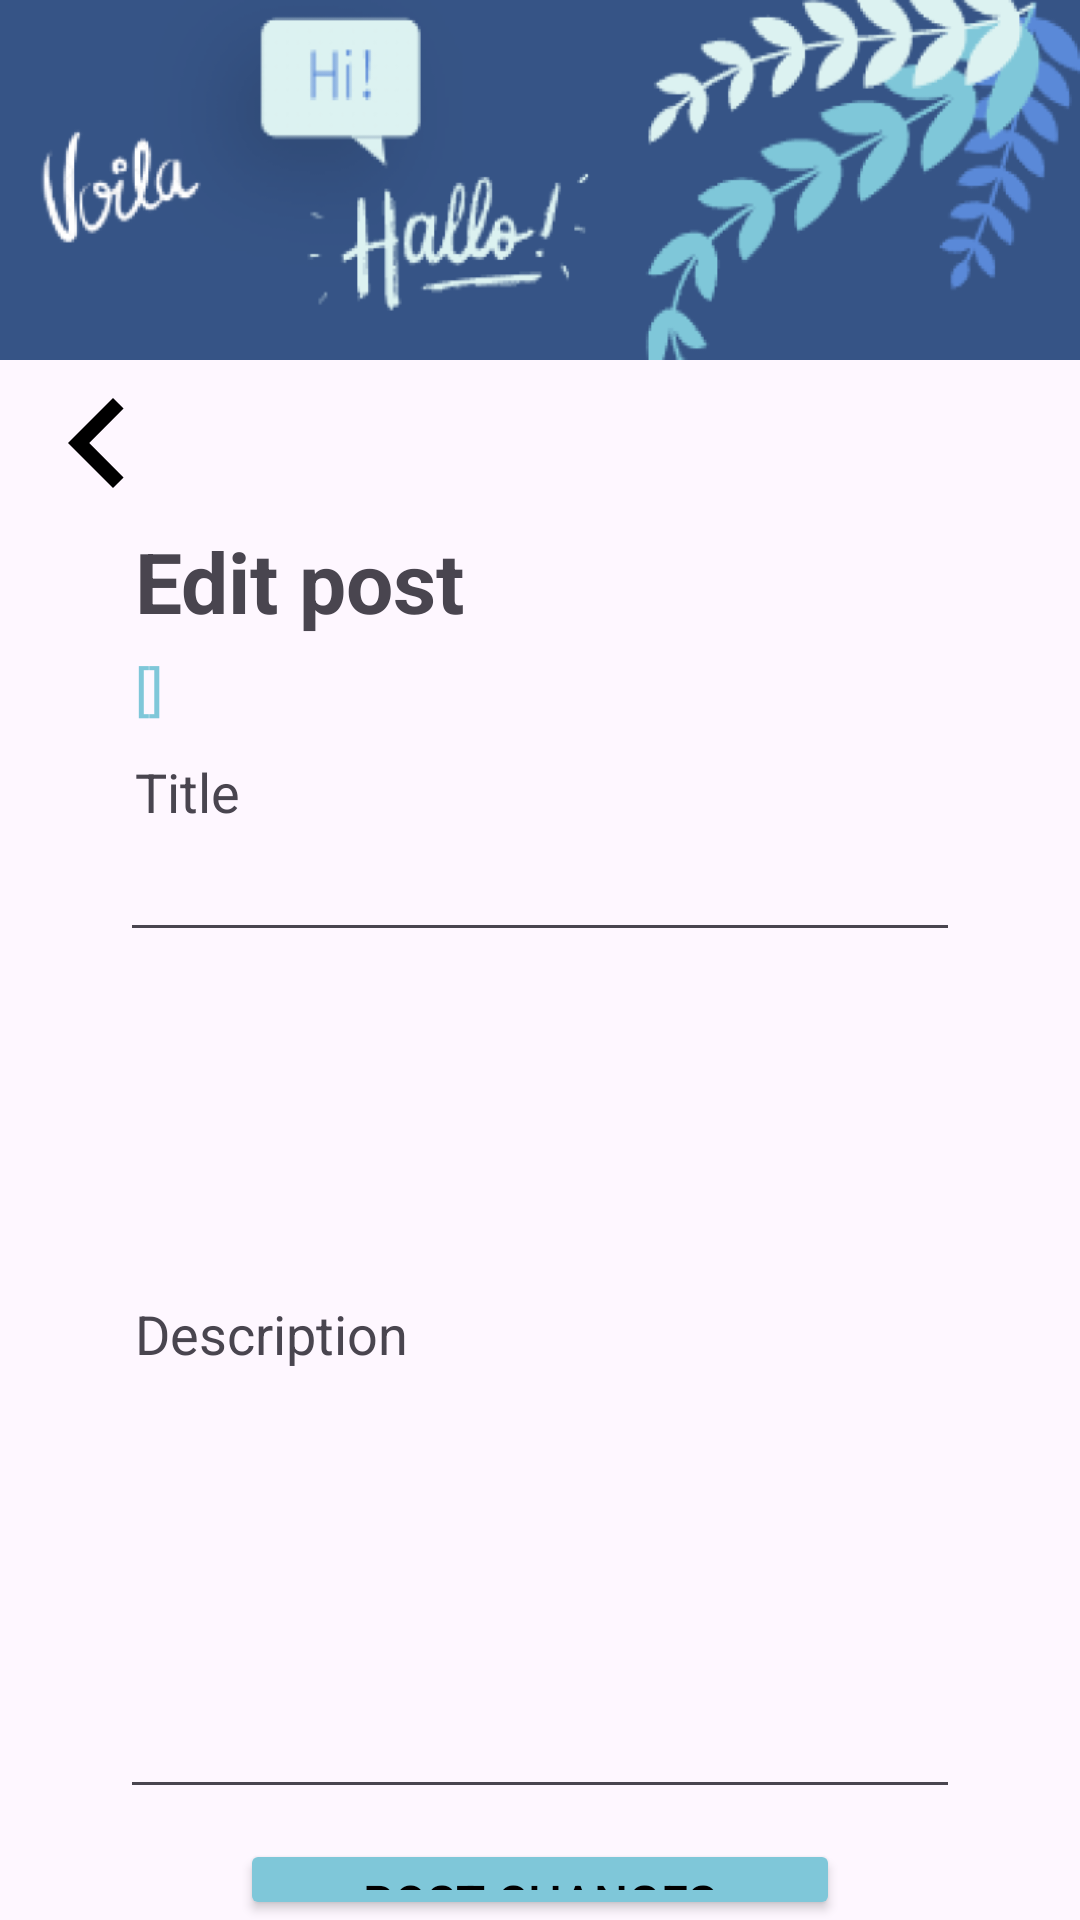

This screen was rendered from an Android layout file. Write that file and the resources it references.
<!-- AndroidManifest.xml: application theme Theme.LanGroup -->
<!-- res/layout/activity_modificar_publicacion.xml -->
<?xml version="1.0" encoding="utf-8"?>
<layout xmlns:android="http://schemas.android.com/apk/res/android"
    xmlns:app="http://schemas.android.com/apk/res-auto"
    xmlns:tools="http://schemas.android.com/tools">

    <data>

    </data>

    <LinearLayout
        android:layout_width="match_parent"
        android:layout_height="match_parent"
        android:orientation="vertical"
        tools:context=".publicaciones.ModificarPublicacionActivity">

        <ImageView
            android:id="@+id/view_header"
            android:layout_width="match_parent"
            android:layout_height="120dp"
            android:background="@drawable/header_langroup"
            android:importantForAccessibility="no" />

        <ImageButton
            android:id="@+id/button_regresar"
            android:layout_width="65dp"
            android:layout_height="55dp"
            android:src="@drawable/chevron_left"
            android:background="@color/transparente" />

        <TextView
            android:id="@+id/lbl_editar_publicacion"
            android:layout_width="wrap_content"
            android:layout_height="wrap_content"
            android:text="@string/lbl_edit_post"
            android:textSize="28sp"
            android:textStyle="bold"
            android:layout_marginTop="0dp"
            android:layout_marginStart="45dp" />

        <TextView
            android:id="@+id/txt_nombre_grupo"
            android:layout_width="wrap_content"
            android:layout_height="wrap_content"
            android:text="[]"
            tools:text="[Nombre grupo]"
            android:textSize="18sp"
            android:textColor="@color/azul3"
            android:layout_marginTop="5dp"
            android:layout_marginStart="45dp" />

        <TextView
            android:id="@+id/lbl_titulo_publicacion"
            android:layout_width="wrap_content"
            android:layout_height="wrap_content"
            android:text="@string/lbl_title"
            android:textSize="18sp"
            android:layout_marginTop="10dp"
            android:layout_marginStart="45dp" />

        <EditText
            android:id="@+id/edit_text_titulo_publicacion"
            android:layout_width="match_parent"
            android:layout_height="wrap_content"
            android:textSize="18sp"
            android:layout_marginStart="40dp"
            android:layout_marginEnd="40dp" />

        <ScrollView
            android:layout_width="match_parent"
            android:layout_height="100dp"
            android:layout_marginStart="40dp"
            android:layout_marginEnd="40dp"
            android:layout_marginTop="5dp">

            <LinearLayout
                android:layout_width="match_parent"
                android:layout_height="wrap_content"
                android:orientation="vertical">

            </LinearLayout>
        </ScrollView>

        <TextView
            android:id="@+id/lbl_descripcion_publicacion"
            android:layout_width="wrap_content"
            android:layout_height="wrap_content"
            android:text="@string/lbl_description"
            android:textSize="18sp"
            android:layout_marginTop="10dp"
            android:layout_marginStart="45dp" />

        <EditText
            android:id="@+id/edit_text_descripcion_publicacion"
            android:layout_width="match_parent"
            android:layout_height="wrap_content"
            android:textSize="18sp"
            android:inputType="textMultiLine"
            android:lines="6"
            android:layout_marginTop="0dp"
            android:layout_marginStart="40dp"
            android:layout_marginEnd="40dp" />

        <Button
            android:id="@+id/button_guardar_cambios"
            android:layout_width="200dp"
            android:layout_height="wrap_content"
            android:layout_gravity="center"
            android:textSize="16sp"
            android:text="@string/btn_post_changes"
            android:layout_marginTop="10dp"
            android:textColor="@color/black"
            android:backgroundTint="@color/azul3" />

        <Button
            android:id="@+id/button_eliminar_publicacion"
            android:layout_width="200dp"
            android:layout_height="wrap_content"
            android:layout_gravity="center"
            android:textSize="16sp"
            android:text="@string/btn_delete_post"
            android:layout_marginTop="10dp"
            android:textColor="@color/black"
            android:backgroundTint="@color/rojoClaro" />

    </LinearLayout>
</layout>
<!-- resources referenced by this layout -->
<resources>
  <color name="azul3">#7FC7D9</color>
  <color name="black">#FF000000</color>
  <color name="rojoClaro">#FF7B7B</color>
  <color name="transparente">#00FFFFFF</color>
  <!-- drawable chevron_left (drawable) -->
  <vector android:height="60dp" android:tint="#000000"
      android:viewportHeight="24" android:viewportWidth="24"
      android:width="60dp" xmlns:android="http://schemas.android.com/apk/res/android">
      <path android:fillColor="@android:color/white" android:pathData="M15.41,7.41L14,6l-6,6 6,6 1.41,-1.41L10.83,12z"/>
  </vector>
  <!-- drawable header_langroup: jpeg bitmap (drawable, 55700 bytes) -->
  <string name="btn_delete_post">Delete post</string>
  <string name="btn_post_changes">Post changes</string>
  <string name="lbl_description">Description</string>
  <string name="lbl_edit_post">Edit post</string>
  <string name="lbl_title">Title</string>
  <style name="Theme.LanGroup" parent="Base.Theme.LanGroup" />
  <style name="Base.Theme.LanGroup" parent="Theme.Material3.DayNight.NoActionBar">
          
          
      </style>
</resources>
